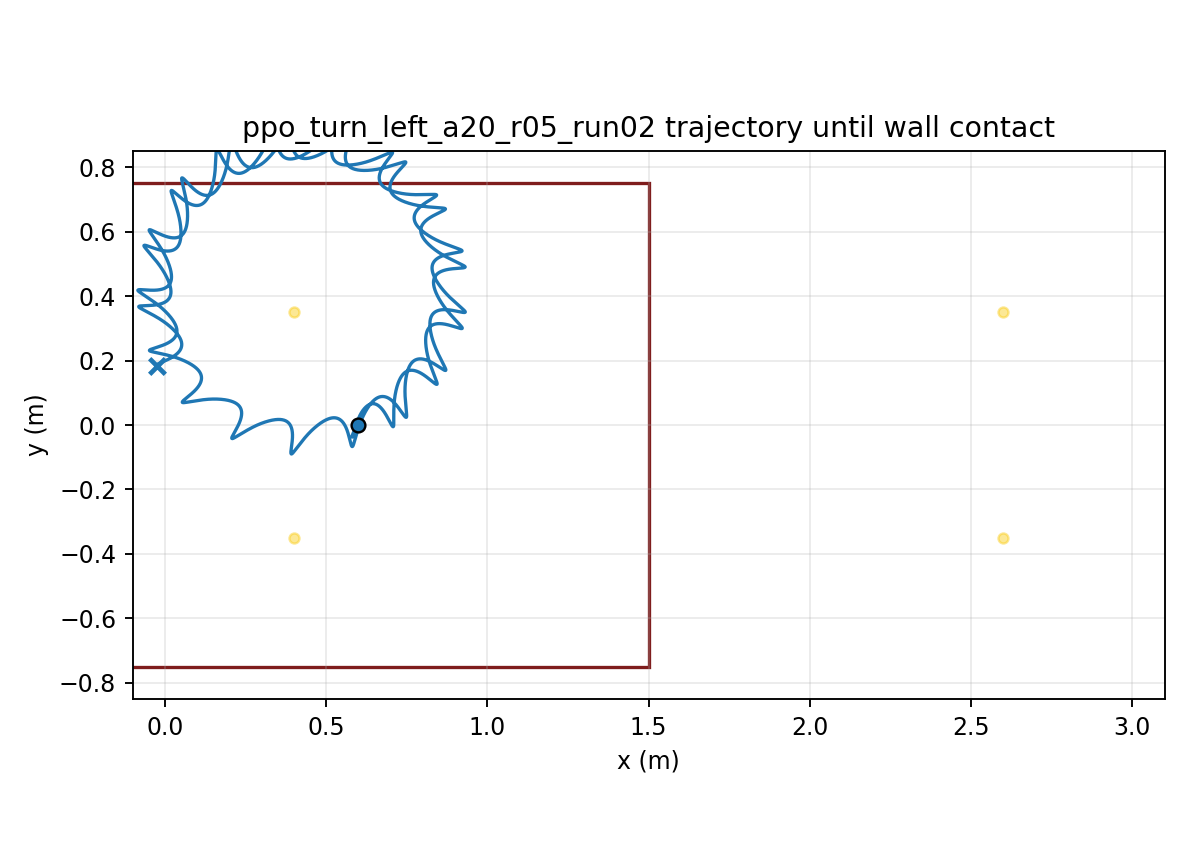

The table this chart was drawn from, first rows:
time, x, y, yaw
1.000000000000000021e-03, 5.999999994254163749e-01, -7.326822653974662813e-06, 8.713875289063773781e-05
2.000000000000000042e-03, 5.999999899950595461e-01, -2.915485585430754867e-05, 3.457668929472704428e-04
3.000000000000000062e-03, 5.999999536492717223e-01, -6.508267583088533925e-05, 7.717920707030897446e-04
4.000000000000000083e-03, 5.999998596149968000e-01, -1.147466966462951099e-04, 1.361241295588492065e-03
5.000000000000000104e-03, 5.999996666787148492e-01, -1.777888395881888073e-04, 2.110257115430479776e-03
6.000000000000000125e-03, 5.999993242024621587e-01, -2.538566024675170674e-04, 3.015093783655982927e-03
7.000000000000000146e-03, 5.999987730830474986e-01, -3.426031207203195095e-04, 4.072113438248804902e-03
8.000000000000000167e-03, 5.999979466835931863e-01, -4.436872218248066879e-04, 5.277782308720555156e-03
9.000000000000001055e-03, 5.999967718108993875e-01, -5.567742371095363296e-04, 6.628918275273191531e-03
1.000000000000000194e-02, 5.999951695225800297e-01, -6.815358039303776039e-04, 8.122721839707993524e-03
1.100000000000000283e-02, 5.999930559019330811e-01, -8.176496596851157150e-04, 9.756524976890740969e-03
1.200000000000000372e-02, 5.999903427310502302e-01, -9.647992608001754178e-04, 1.152778014845877962e-02
1.300000000000000461e-02, 5.999869381668809787e-01, -1.122673787348704710e-03, 1.343405451944377701e-02
1.400000000000000550e-02, 5.999827473627894481e-01, -1.290968068348441466e-03, 1.547302434457338213e-02
1.500000000000000638e-02, 5.999776730597928820e-01, -1.469382500726978957e-03, 1.764246952843458172e-02
1.600000000000000727e-02, 5.999716161216673838e-01, -1.657622962969673708e-03, 1.994026836204764244e-02
1.700000000000000816e-02, 5.999644760285811618e-01, -1.855400724343703178e-03, 2.236439243694609419e-02
1.800000000000000905e-02, 5.999561513298863336e-01, -2.062432350677267934e-03, 2.491290173647744965e-02
1.900000000000000994e-02, 5.999465400579974128e-01, -2.278439607730387007e-03, 2.758393990272723501e-02
2.000000000000001082e-02, 5.999355401053143577e-01, -2.503149363259182802e-03, 3.037572967624804082e-02
2.100000000000001171e-02, 5.999230495661531659e-01, -2.736293488948771113e-03, 3.328656850466722716e-02
2.200000000000001260e-02, 5.999089670456024814e-01, -2.977608763453321039e-03, 3.631482431528190724e-02
2.300000000000001349e-02, 5.998931919371536248e-01, -3.226836777824759750e-03, 3.945893144596701596e-02
2.400000000000001438e-02, 5.998756246708348838e-01, -3.483723844612540699e-03, 4.271738672816573906e-02
2.500000000000001527e-02, 5.998561669334344648e-01, -3.748020911865657112e-03, 4.608874571544450266e-02
2.600000000000001615e-02, 5.998347218622190891e-01, -4.019483483146846226e-03, 4.957161905110975958e-02
2.700000000000001704e-02, 5.998111942133667052e-01, -4.297871544471199012e-03, 5.316466896871216430e-02
2.800000000000001793e-02, 5.997854905061241748e-01, -4.582949498815436229e-03, 5.686660591988546704e-02
2.900000000000001882e-02, 5.997575191434960651e-01, -4.874486108520814653e-03, 6.067618532482794980e-02
3.000000000000001971e-02, 5.997271905100437506e-01, -5.172254445559076874e-03, 6.459220444174725018e-02
3.100000000000002059e-02, 5.996944170471221192e-01, -5.476031849282914088e-03, 6.861349935265274869e-02
3.200000000000002148e-02, 5.996591133055551026e-01, -5.785599890965165137e-03, 7.273894206389835970e-02
3.300000000000002237e-02, 5.996211959753009468e-01, -6.100744344170738742e-03, 7.696743772079225887e-02
3.400000000000002326e-02, 5.995805838910228669e-01, -6.421255159794969636e-03, 8.129792193640156261e-02
3.500000000000002415e-02, 5.995371980115873356e-01, -6.746926444424206082e-03, 8.572935823547499223e-02
3.600000000000002504e-02, 5.994909613703448548e-01, -7.077556440465759824e-03, 9.026073561535946643e-02
3.700000000000002592e-02, 5.994417989917120160e-01, -7.412947506175437962e-03, 9.489106622712713268e-02
3.800000000000002681e-02, 5.993896377684667653e-01, -7.752906093135059074e-03, 9.961938318217013200e-02
3.900000000000002770e-02, 5.993344062953017692e-01, -8.097242703849816259e-03, 1.044447385226823372e-01
4.000000000000002859e-02, 5.992760346564811602e-01, -8.445771837137461269e-03, 1.093662013742244671e-01
4.100000000000002948e-02, 5.992144541759917287e-01, -8.798311929392343966e-03, 1.143828561817236411e-01
4.200000000000003036e-02, 5.991495971628061357e-01, -9.154685326629774522e-03, 1.194938009883793478e-01
4.300000000000003125e-02, 5.990813967328018075e-01, -9.514718359925844471e-03, 1.246981455111522974e-01
4.400000000000003214e-02, 5.990097868756772970e-01, -9.878241819359923070e-03, 1.299950081345986330e-01
4.500000000000003303e-02, 5.989347030849595521e-01, -1.024509256891120712e-02, 1.353835095231418484e-01
4.600000000000003392e-02, 5.988560838642374984e-01, -1.061511628460354295e-02, 1.408627617156572032e-01
4.700000000000003481e-02, 5.987738723633290183e-01, -1.098816613078756887e-02, 1.464318682554792972e-01
4.800000000000003569e-02, 5.986880167796134744e-01, -1.136409770053176116e-02, 1.520899436794279080e-01
4.900000000000003658e-02, 5.985984694552878294e-01, -1.174276553296282888e-02, 1.578361209791395159e-01
5.000000000000003747e-02, 5.985051933674990776e-01, -1.212401708618060514e-02, 1.636698429625143003e-01
5.100000000000003836e-02, 5.984081568119334893e-01, -1.250769791255534891e-02, 1.695908807998469103e-01
5.200000000000003925e-02, 5.983073328681729475e-01, -1.289365302823008985e-02, 1.755990214831360807e-01
5.300000000000004013e-02, 5.982026942506302181e-01, -1.328173093461126886e-02, 1.816940584415367987e-01
5.400000000000004102e-02, 5.980942142516861848e-01, -1.367178276884806198e-02, 1.878757894879227175e-01
5.500000000000004191e-02, 5.979818665558396251e-01, -1.406366224611893534e-02, 1.941440151003225589e-01
5.600000000000004280e-02, 5.978656250868507049e-01, -1.445722555536138598e-02, 2.004985368783258892e-01
5.700000000000004369e-02, 5.977454638778545437e-01, -1.485233123172108316e-02, 2.069391560990454793e-01
5.800000000000004458e-02, 5.976213569597240705e-01, -1.524884001765597352e-02, 2.134656723347685414e-01
5.900000000000004546e-02, 5.974932782663209263e-01, -1.564661471936890091e-02, 2.200778821124110829e-01
6.000000000000004635e-02, 5.973612015573710465e-01, -1.604552006277915055e-02, 2.267755776044366733e-01
... 29,940 more rows
